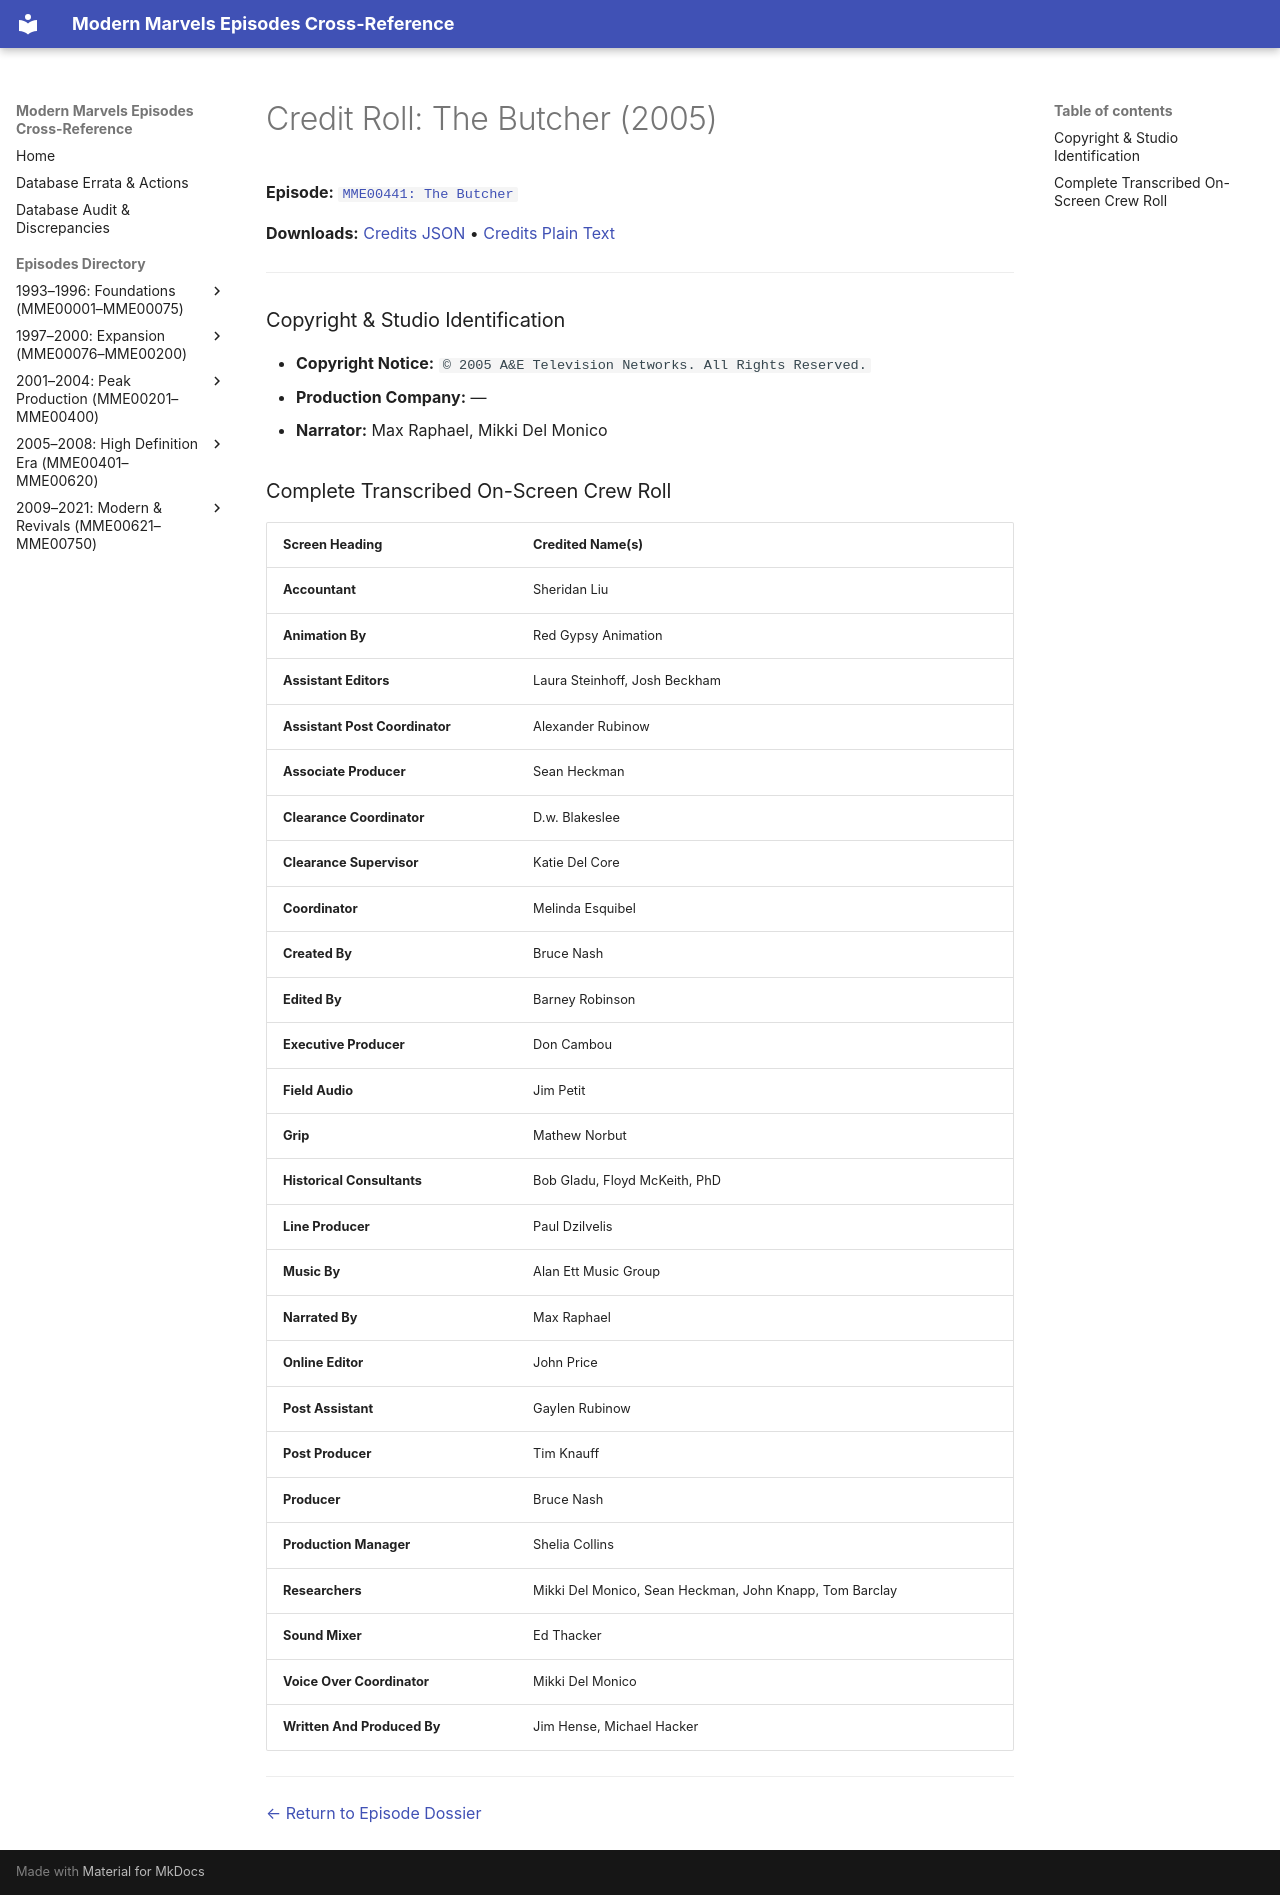

repository: ModernMarvelsFan/ModernMarvels · page: credits/MME00441-credits/index.html · generator: mkdocs

# Credit Roll: The Butcher (2005)
**Episode:** [`MME00441: The Butcher`](../episodes/MME00441.md)

**Downloads:** [Credits JSON](json/MME00441-credits.json) • [Credits Plain Text](txt/MME00441-credits.txt)

---

### Copyright & Studio Identification
* **Copyright Notice:** `© 2005 A&E Television Networks. All Rights Reserved.`
* **Production Company:** —
* **Narrator:** Max Raphael, Mikki Del Monico

### Complete Transcribed On-Screen Crew Roll

| Screen Heading | Credited Name(s) |
| :--- | :--- |
| **Accountant** | Sheridan Liu |
| **Animation By** | Red Gypsy Animation |
| **Assistant Editors** | Laura Steinhoff, Josh Beckham |
| **Assistant Post Coordinator** | Alexander Rubinow |
| **Associate Producer** | Sean Heckman |
| **Clearance Coordinator** | D.w. Blakeslee |
| **Clearance Supervisor** | Katie Del Core |
| **Coordinator** | Melinda Esquibel |
| **Created By** | Bruce Nash |
| **Edited By** | Barney Robinson |
| **Executive Producer** | Don Cambou |
| **Field Audio** | Jim Petit |
| **Grip** | Mathew Norbut |
| **Historical Consultants** | Bob Gladu, Floyd McKeith, PhD |
| **Line Producer** | Paul Dzilvelis |
| **Music By** | Alan Ett Music Group |
| **Narrated By** | Max Raphael |
| **Online Editor** | John Price |
| **Post Assistant** | Gaylen Rubinow |
| **Post Producer** | Tim Knauff |
| **Producer** | Bruce Nash |
| **Production Manager** | Shelia Collins |
| **Researchers** | Mikki Del Monico, Sean Heckman, John Knapp, Tom Barclay |
| **Sound Mixer** | Ed Thacker |
| **Voice Over Coordinator** | Mikki Del Monico |
| **Written And Produced By** | Jim Hense, Michael Hacker |

---
[← Return to Episode Dossier](../episodes/MME00441.md)
